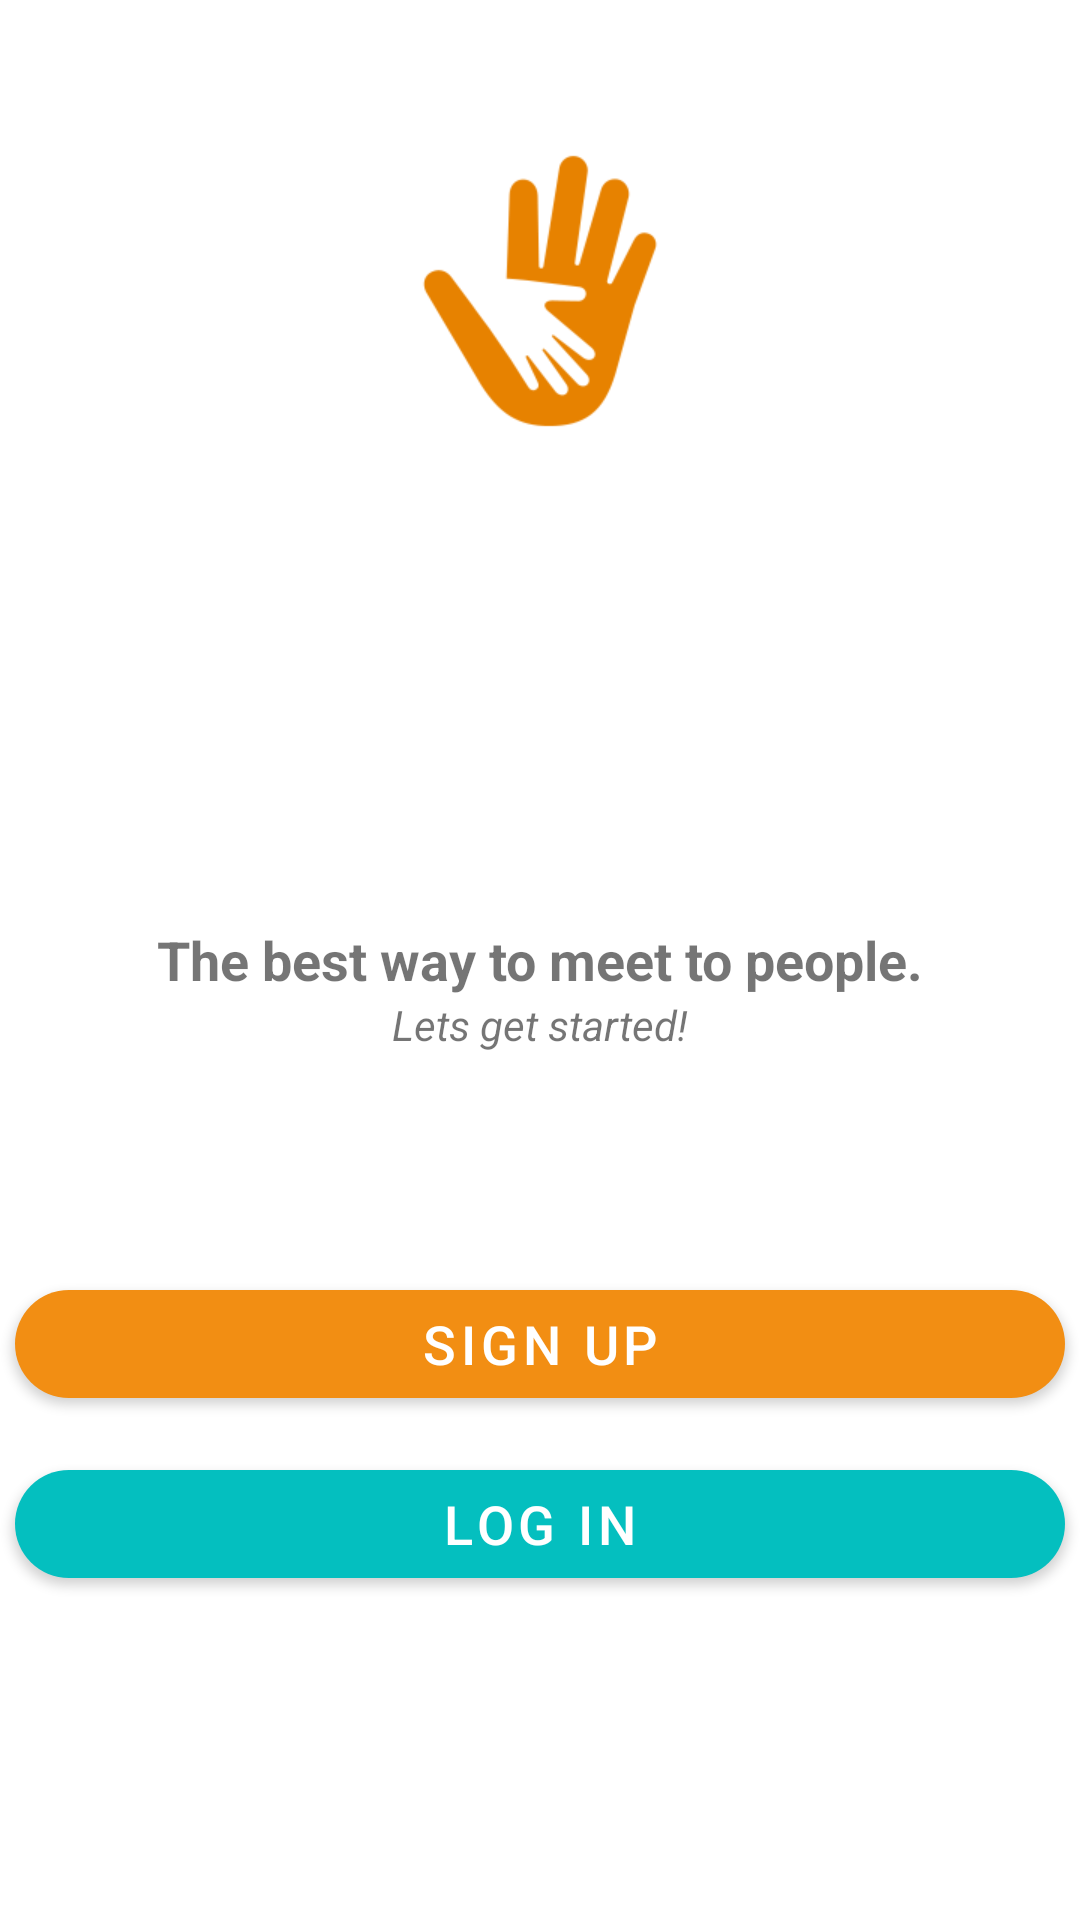

This screen was rendered from an Android layout file. Write that file and the resources it references.
<!-- AndroidManifest.xml: activity theme NoActionTheme -->
<!-- res/layout/activity_main.xml -->
<?xml version="1.0" encoding="utf-8"?>
<RelativeLayout xmlns:android="http://schemas.android.com/apk/res/android"
    xmlns:app="http://schemas.android.com/apk/res-auto"
    xmlns:tools="http://schemas.android.com/tools"
    android:layout_width="match_parent"
    android:layout_height="match_parent"
    tools:context=".MainActivity">

    <LinearLayout
        android:id="@+id/llLogo"
        android:layout_width="match_parent"
        android:layout_height="162dp"
        android:gravity="center"
        android:orientation="horizontal">

        <ImageView
            android:layout_width="100dp"
            android:layout_height="100dp"
            android:layout_marginTop="16dp"
            android:src="@drawable/logo" />

    </LinearLayout>

    <LinearLayout
        android:id="@+id/llMain"
        android:layout_width="match_parent"
        android:layout_height="wrap_content"
        android:layout_below="@id/llLogo"
        android:layout_marginTop="48dp"
        android:orientation="vertical">

        <ImageView
            android:id="@+id/imgMain"
            android:layout_width="match_parent"
            android:layout_height="wrap_content"
            android:alpha="?android:attr/secondaryContentAlpha"
            android:scaleType="fitXY"
            android:src="@drawable/main"
            tools:targetApi="o" />



    </LinearLayout>


    <TextView
        android:id="@+id/tvMain1"
        android:layout_width="match_parent"
        android:layout_height="wrap_content"
        android:text="@string/tv_main1"
        android:layout_centerInParent="true"
        android:textSize="18sp"
        android:textStyle="bold"
        android:textAlignment="center"/>

    <TextView
        android:id="@+id/tvMain2"
        android:layout_width="match_parent"
        android:layout_height="wrap_content"
        android:text="@string/tv_main2"
        android:layout_below="@id/tvMain1"
        android:layout_centerInParent="true"
        android:textSize="14sp"
        android:textStyle="italic"
        android:textAlignment="center"/>

    <Button
        android:id="@+id/bottomSignUp"
        android:layout_width="350dp"
        android:layout_height="wrap_content"
        android:layout_marginBottom="168dp"
        android:layout_alignParentBottom="true"
        android:layout_centerHorizontal="true"
        style="@style/btn_sign"
        android:onClick="signUpM"
        android:text="@string/btn_singup"
        android:textSize="18sp"/>

    <Button
        android:id="@+id/bottomLogin"
        android:layout_width="350dp"
        android:layout_height="wrap_content"
        style="@style/btn_login"
        android:layout_alignParentBottom="true"
        android:layout_centerHorizontal="true"
        android:layout_marginBottom="108dp"
        android:onClick="loginM"
        android:text="@string/btn_login"
        android:textSize="18sp"/>


    <LinearLayout
        android:layout_width="match_parent"
        android:layout_height="wrap_content"
        android:orientation="vertical">






    </LinearLayout>

</RelativeLayout>
<!-- resources referenced by this layout -->
<resources>
  <!-- drawable logo: png bitmap (drawable, 7242 bytes) -->
  <string name="btn_login">LOG IN</string>
  <string name="btn_singup">Sign Up</string>
  <string name="tv_main1">The best way to meet to people.</string>
  <string name="tv_main2">Lets get started!</string>
  <style name="btn_login" parent="Widget.MaterialComponents.Button">
          <item name="backgroundTint">@color/azule</item>
          <item name="cornerRadius">30dp</item>
          <item name="strokeColor">@color/azulOsc</item>
      </style>
  <style name="btn_sign" parent="Widget.MaterialComponents.Button">
          <item name="backgroundTint">@color/orange</item>
          <item name="cornerRadius">30dp</item>
          <item name="strokeColor">@color/white</item>
  
      </style>
  <style name="NoActionTheme" parent="Theme.MaterialComponents.DayNight.NoActionBar">
          <item name="colorPrimary">@color/orange</item>
          <item name="colorPrimaryVariant">@color/azule</item>
          <item name="colorOnPrimary">@color/white</item>
          
          <item name="colorSecondary">@color/azulCla</item>
          <item name="colorSecondaryVariant">@color/azulOsc</item>
          <item name="colorOnSecondary">@color/gris</item>
          
          <item name="android:statusBarColor" tools:targetApi="l">?attr/colorPrimaryVariant</item>
          
      </style>
  <color name="azule">#04bfbf</color>
  <color name="azulOsc">#025159</color>
  <color name="orange">#f28e13</color>
  <color name="white">#FFFFFFFF</color>
  <color name="azulCla">#057782</color>
  <color name="gris">#989696</color>
</resources>
